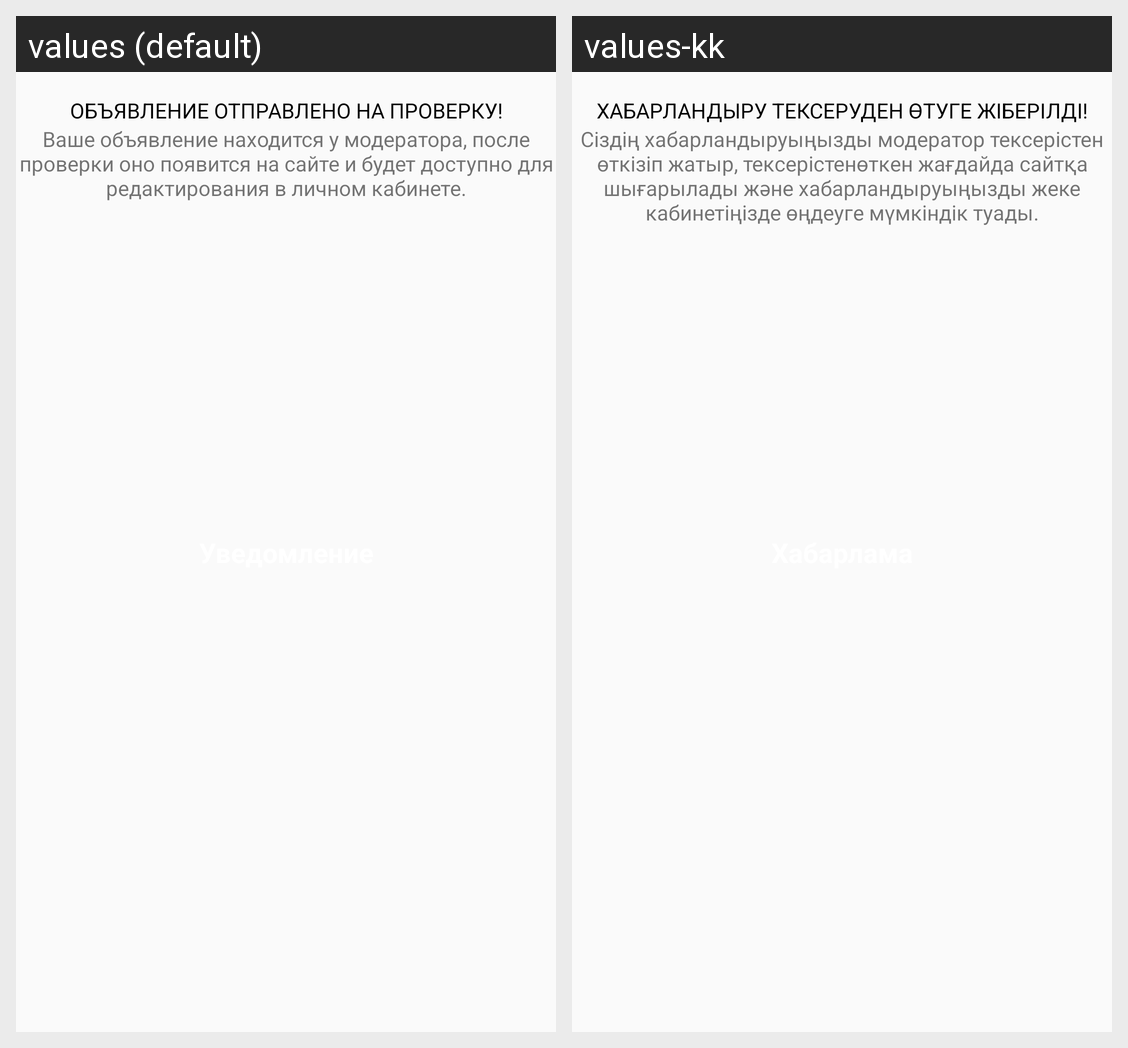

The Android screen above is rendered under two locales of the same app. Produce the string resources it draws, with the default and per-locale values.
Android screen res/layout/fragment_ad_success.xml rendered under 2 locales, left to right: values (default), values-kk. Device: Nexus 5 (rendered at 1080×1920; each locale shown at half size, 540×960, under a caption strip naming it); theme AppTheme.
Strings drawn on this screen, with the default value and each locale's value (text and hints the layout hard-codes, and strings that could not be matched under every locale, appear in the picture but are not listed):

addPostTitle
  values: Объявление отправлено на проверку!
  values-kk: Хабарландыру тексеруден өтуге жіберілді!

addPostText
  values: Ваше объявление находится у модератора, после проверки оно появится на сайте и будет доступно для редактирования в личном кабинете.
  values-kk: Сіздің хабарландыруыңызды модератор тексерістен өткізіп жатыр, тексерістенөткен жағдайда сайтқа шығарылады және хабарландыруыңызды жеке кабинетіңізде өңдеуге мүмкіндік туады.
